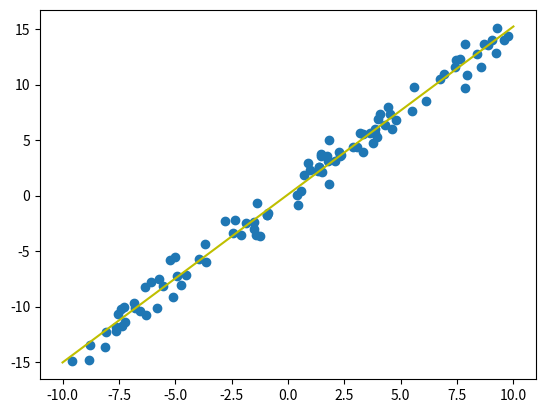

Write the Python code that produced this figure.
import numpy as np
import matplotlib.pyplot as plt

from typing import List
from numpy import array


class Example1(object):
    data: List = []
    alpha: float = 0.01
    init_b: float = np.random.uniform(0, 5)
    init_w: float = np.random.uniform(0, 5)
    iterations: int = 1000

    def gen_data(self):
        np.random.seed(0)
        for i in range(100):
            x: float = np.random.uniform(-10., 10.)
            # 噪声
            eps: float = np.random.normal(0, 1)
            y: float = 1.477 * x + 0.089 + eps

            self.data.append([x, y])
        return array(self.data)

    @staticmethod
    def cal_mse(b: float, w: float, points: array) -> float:
        total_error: float = 0.
        for i in points:
            x: float = i[0]
            y: float = i[1]
            # 计算差的平方，并累加

            total_error += np.square(y - (w * x + b))

        return total_error / len(points)

    @staticmethod
    def cal_gradient(
            b_cur: float, w_cur: float, points: array, alpha: float
    ) -> [float, float]:
        """
        update variable via gradient descent
        Args:
            b_cur: current value of b
            w_cur: current value of w
            points: training data
            alpha: learning rate

        Returns: [new_b, new_w]

        """
        b_gradient: float = 0.
        w_gradient: float = 0.

        points_num: int = points.__len__()

        for i in points:
            x: float = i[0]
            y: float = i[1]

            b_gradient += (2 / points_num) * (w_cur * x + b_cur - y)
            w_gradient += (2 / points_num) * x * (w_cur * x + b_cur - y)

        new_b: float = b_cur - alpha * b_gradient
        new_w: float = w_cur - alpha * w_gradient

        return [new_b, new_w]

    def gradient_descent(
            self, points: array, init_b: float, init_w: float, alpha: float, iterations: int
    ) -> [float, float]:
        """
        training data via gradient descent
        Args:
            points: training data
            init_b: initial value of b
            init_w: initial value of w
            alpha: learning rate
            iterations: number of iterations

        Returns: [b, w]

        """

        b: float = init_b
        w: float = init_w

        for i in range(iterations):
            b, w = self.cal_gradient(b, w, points, alpha)
            loss: float = self.cal_mse(b, w, points)

            if i % 50 == 0:
                print(f"iteration: {i}, loss: {loss}, w: {w}, b: {b}")

        return [b, w]

    def run(self):
        points: array = self.gen_data()
        print(f"generate data {points}")

        init_b: float = np.random.uniform(0, 5)
        init_w: float = np.random.uniform(0, 5)

        b, w = self.gradient_descent(
            points, init_b, init_w, self.alpha, self.iterations
        )

        loss: float = self.cal_mse(b, w, points)
        print(f"loss: {loss} w: {w} b: {b}")

        plt.scatter(points[:, 0], points[:, 1])
        x = np.linspace(-10, 10, 2000)
        y = w * x + b
        plt.plot(x, y, c='y')
        plt.show()


if __name__ == "__main__":
    e = Example1()
    e.run()